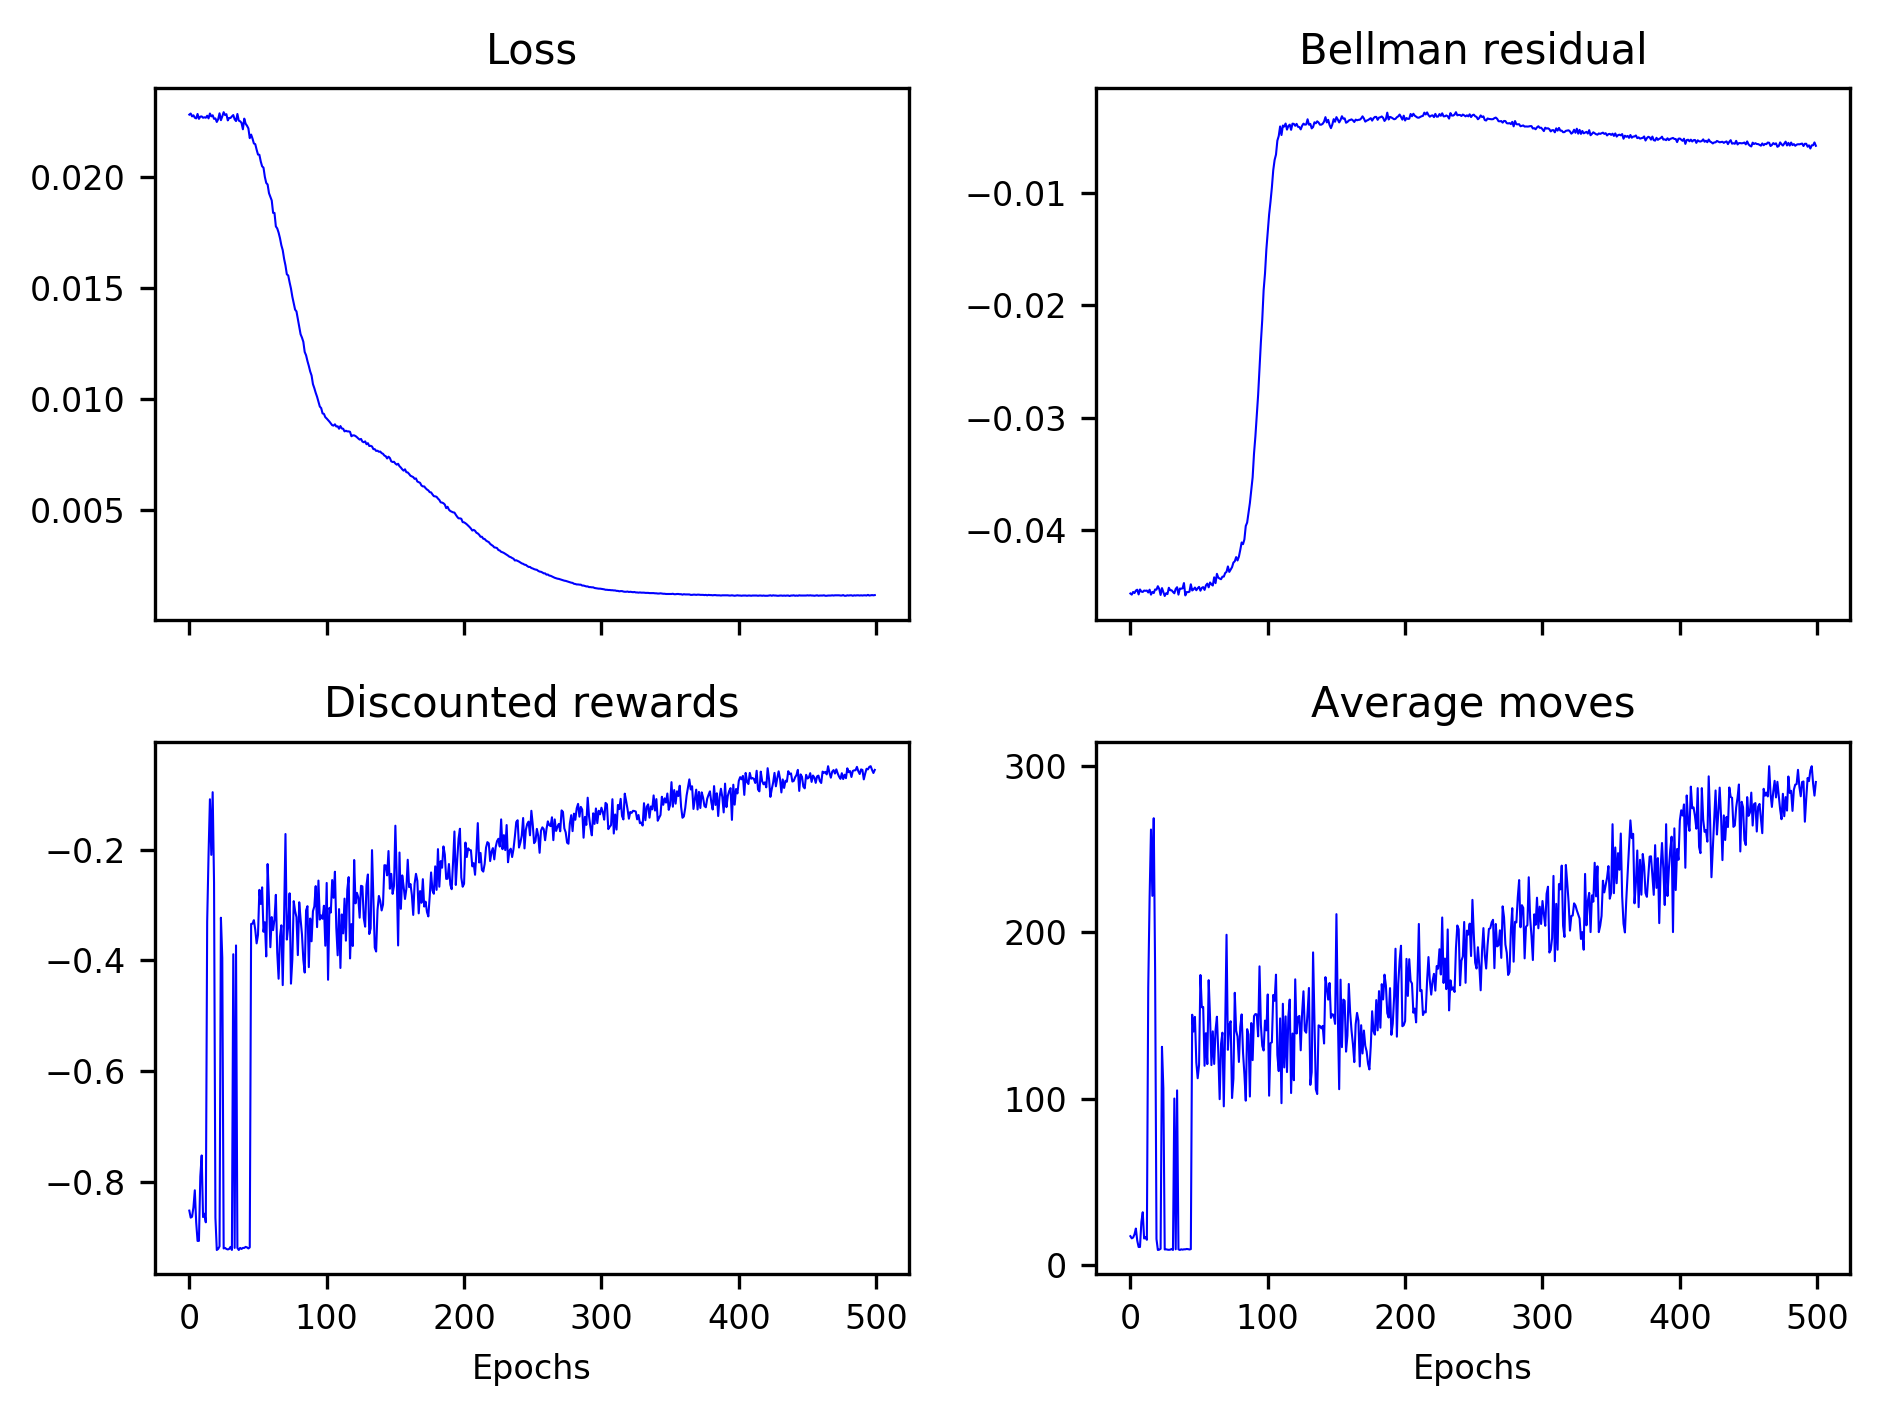

Data behind this chart, as committed beside it:
0.02283, 0.02288, 0.02275, 0.02280, 0.02269, 0.02266, 0.02286, 0.02264, 0.02274, 0.02275, 0.02269, 0.02271, 0.02269, 0.02278, 0.02266, 0.02288, 0.02275, 0.02280, 0.02264, 0.02266, 0.02250, 0.02262, 0.02289, 0.02258
-0.04565, -0.04575, -0.04551, -0.04561, -0.04539, -0.04531, -0.04573, -0.04529, -0.04548, -0.04551, -0.04539, -0.04541, -0.04539, -0.04556, -0.04531, -0.04575, -0.04551, -0.04561, -0.04529, -0.04531, -0.04500, -0.04524, -0.04578, -0.04517
-0.8517, -0.8643, -0.8629, -0.8459, -0.815, -0.8729, -0.9065, -0.9064, -0.7901, -0.7521, -0.8634, -0.8574, -0.8728, -0.3303, -0.209, -0.1092, -0.2096, -0.09649, -0.2597, -0.8645, -0.9228, -0.9209, -0.9163, -0.3231
17.3, 16, 16.5, 18.4, 21.9, 14.6, 10.8, 10.8, 25.8, 31.7, 15.9, 16.8, 15.1, 166.8, 221, 261.9, 222, 268.7, 177.7, 15.6, 9, 9.2, 9.7, 131.2
